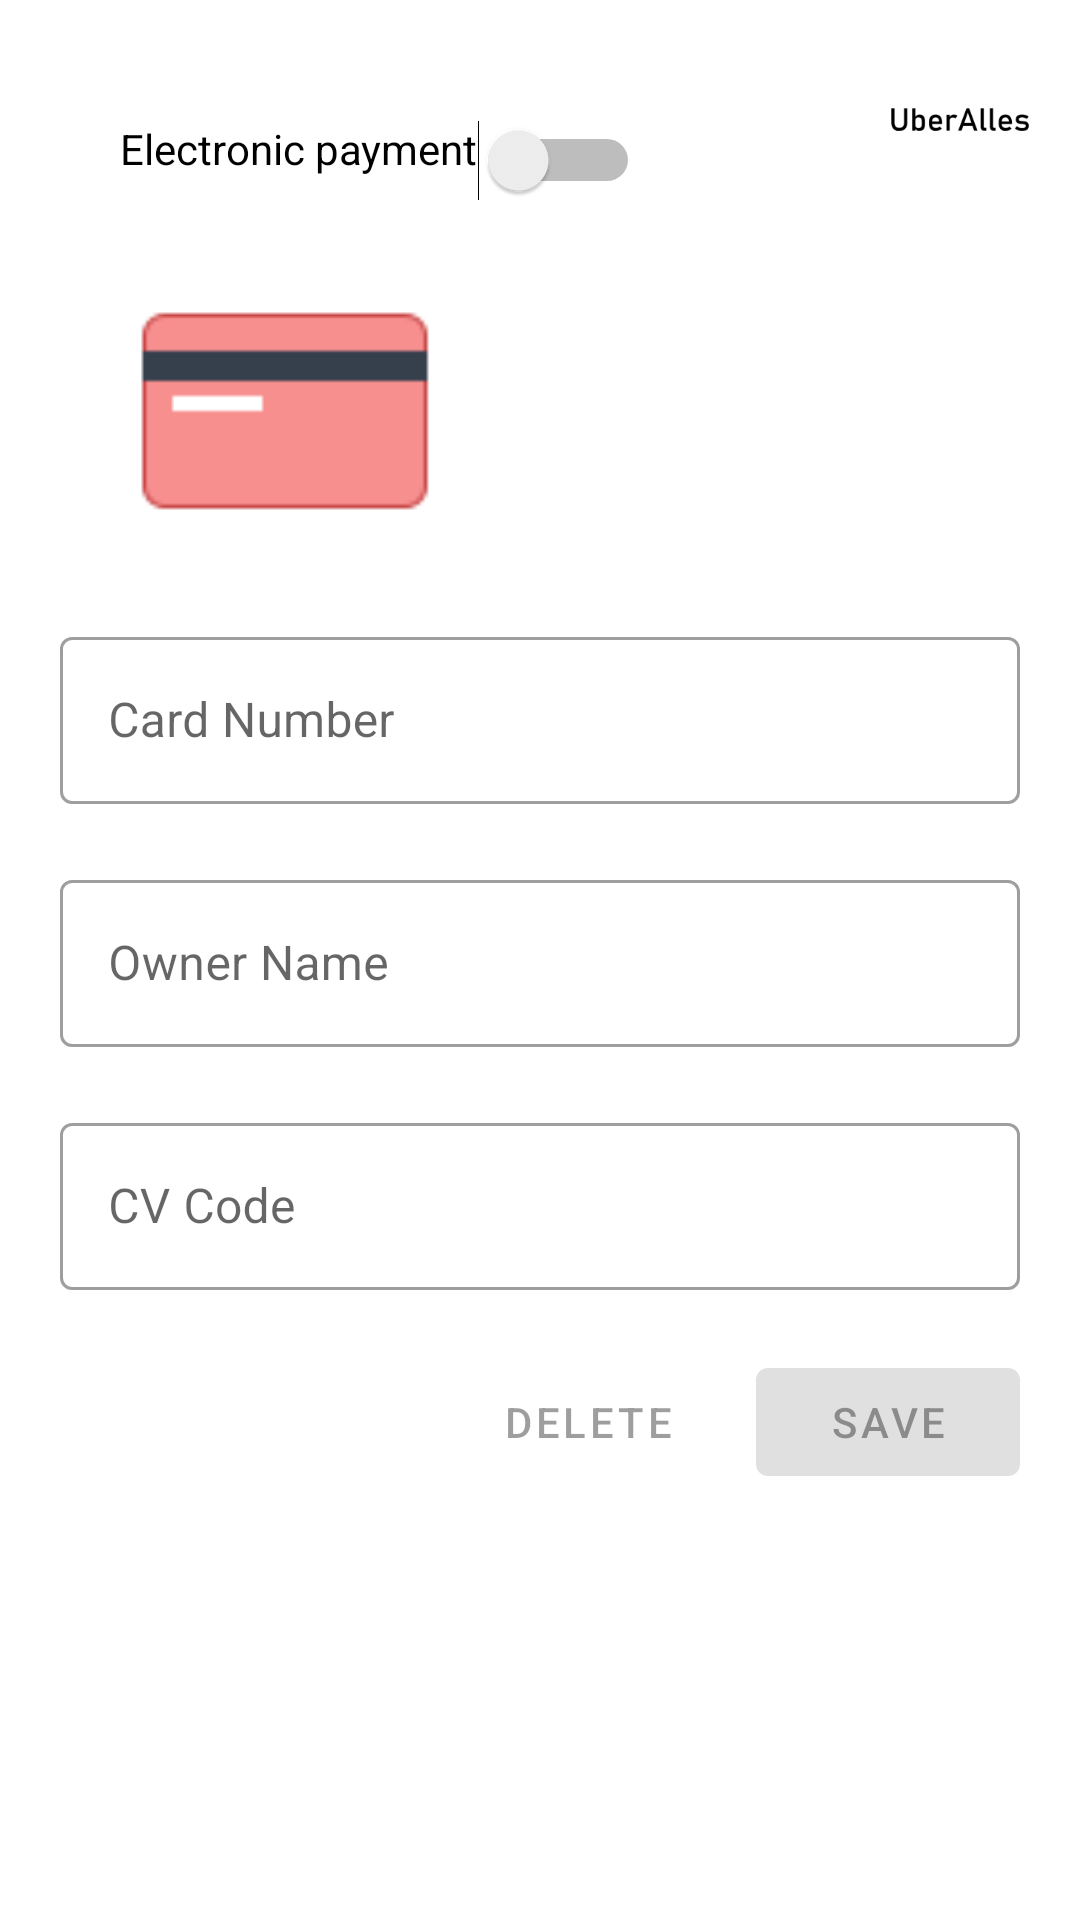

Produce the Android XML layout that renders to this screen, including the resource entries it uses.
<!-- AndroidManifest.xml: application theme AppTheme -->
<!-- res/layout/fragment_customer_payment.xml -->
<?xml version="1.0" encoding="utf-8"?>
<layout xmlns:android="http://schemas.android.com/apk/res/android"
    xmlns:app="http://schemas.android.com/apk/res-auto"
    xmlns:tools="http://schemas.android.com/tools"
    tools:context=".ui.customer.CustomerActivity">

    <FrameLayout
        android:layout_width="match_parent"
        android:layout_height="match_parent">


        <ImageView
            android:layout_width="80dp"
            android:layout_height="80dp"
            android:layout_gravity="top|end"
            android:contentDescription="@string/app_name"
            app:srcCompat="@mipmap/ic_launcher_foreground" />


        <ScrollView
            android:layout_width="match_parent"
            android:layout_height="match_parent">

            <LinearLayout
                android:layout_width="match_parent"
                android:layout_height="wrap_content"
                android:orientation="vertical"
                android:padding="20sp">

                <Switch
                    android:id="@+id/paymentSwitch"
                    android:layout_width="wrap_content"
                    android:layout_height="wrap_content"
                    android:layout_margin="20sp"
                    android:gravity="top"
                    android:text="@string/prompt_payment" />

                <ImageView
                    android:id="@+id/cardImage"
                    android:layout_width="150sp"
                    android:layout_height="100sp"
                    android:layout_marginBottom="20sp"
                    android:clickable="false"
                    android:contentDescription="@string/card_image"
                    android:src="@drawable/icons8_credit_card_80" />

                <com.google.android.material.textfield.TextInputLayout
                    style="@style/Widget.MaterialComponents.TextInputLayout.OutlinedBox"
                    android:layout_width="match_parent"
                    android:layout_height="wrap_content"
                    android:hint="@string/card_number">

                    <com.google.android.material.textfield.TextInputEditText
                        android:id="@+id/cardNumber"
                        android:layout_width="match_parent"
                        android:layout_height="wrap_content"
                        android:layout_marginBottom="20sp"
                        android:drawableStart="@drawable/ico_credit_card"
                        android:enabled="false"
                        android:inputType="number"
                        android:maxLines="1"
                        android:singleLine="true" />
                </com.google.android.material.textfield.TextInputLayout>

                <com.google.android.material.textfield.TextInputLayout
                    style="@style/Widget.MaterialComponents.TextInputLayout.OutlinedBox"
                    android:layout_width="match_parent"
                    android:layout_height="wrap_content"
                    android:hint="@string/owner_name">

                    <com.google.android.material.textfield.TextInputEditText
                        android:id="@+id/cardOwner"
                        android:layout_width="match_parent"
                        android:layout_height="wrap_content"
                        android:layout_marginBottom="20sp"
                        android:drawableStart="@drawable/ic_customer"
                        android:enabled="false"
                        android:inputType="text"
                        android:maxLines="1"
                        android:singleLine="true" />
                </com.google.android.material.textfield.TextInputLayout>

                <com.google.android.material.textfield.TextInputLayout
                    style="@style/Widget.MaterialComponents.TextInputLayout.OutlinedBox"
                    android:layout_width="match_parent"
                    android:layout_height="wrap_content"
                    android:hint="@string/cv_code">

                    <com.google.android.material.textfield.TextInputEditText
                        android:id="@+id/cardCode"
                        android:layout_width="match_parent"
                        android:layout_height="wrap_content"
                        android:layout_marginBottom="20sp"
                        android:drawableStart="@drawable/icons8_lock"
                        android:enabled="false"
                        android:inputType="number"
                        android:maxLines="1"
                        android:singleLine="true" />
                </com.google.android.material.textfield.TextInputLayout>

                <RelativeLayout
                    android:layout_width="match_parent"
                    android:layout_height="wrap_content">

                    <com.google.android.material.button.MaterialButton
                        android:id="@+id/save"
                        android:layout_width="wrap_content"
                        android:layout_height="wrap_content"
                        android:layout_alignParentEnd="true"
                        android:enabled="false"
                        android:text="@string/save" />

                    <com.google.android.material.button.MaterialButton
                        android:id="@+id/delete"
                        style="@style/Widget.MaterialComponents.Button.TextButton"
                        android:layout_width="wrap_content"
                        android:layout_height="wrap_content"
                        android:layout_marginEnd="12dp"
                        android:layout_toStartOf="@id/save"
                        android:enabled="false"
                        android:text="@string/delete" />
                </RelativeLayout>

            </LinearLayout>
        </ScrollView>
    </FrameLayout>
</layout>
<!-- resources referenced by this layout -->
<resources>
  <!-- drawable icons8_credit_card_80: png bitmap (drawable, 765 bytes) -->
  <!-- mipmap ic_launcher_foreground: png bitmap (mipmap-hdpi, 1266 bytes) -->
  <string name="app_name">Uber Alles</string>
  <string name="card_image">cardImage</string>
  <string name="card_number">Card Number</string>
  <string name="cv_code">CV Code</string>
  <string name="delete">Delete</string>
  <string name="owner_name">Owner Name</string>
  <string name="prompt_payment">Electronic payment</string>
  <string name="save">Save</string>
  <style name="AppTheme" parent="BaseAppTheme">
          <item name="windowActionBar">false</item>
          <item name="android:windowActionBarOverlay">true</item>
      </style>
  <style name="BaseAppTheme" parent="Theme.MaterialComponents.Light.NoActionBar">
          <item name="colorPrimary">@color/colorPrimary</item>
          <item name="colorPrimaryDark">@color/colorPrimaryDark</item>
          <item name="colorAccent">@color/colorAccent</item>
      </style>
  <color name="colorPrimary">#01b09e</color>
  <color name="colorPrimaryDark">#00574B</color>
  <color name="colorAccent">#e62b6f</color>
</resources>
